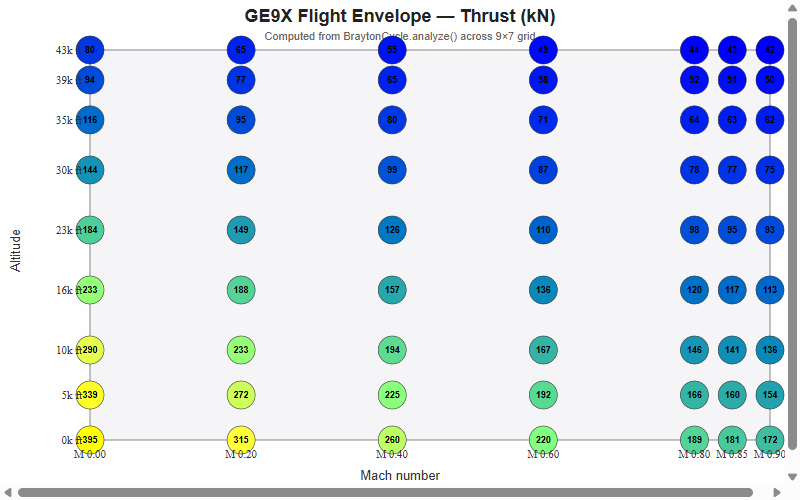

Data behind this chart, as committed beside it:
Altitude_m, Altitude_ft, Mach, T4_K, Thrust_kN, Thrust_lbf, SFC_kg_per_Nhr, SFC_lbm_per_lbfhr, MassFlow_kg_s, OPR, EGT_C, Propulsive_eff_pct, Thermal_eff_pct
0, 0, 0.00, 1925, 394.5, 88688, 0.0326, 0.319, 1361, 59.9, 701, 0, 37.6
0, 0, 0.20, 1915, 314.9, 70793, 0.0404, 0.396, 1372, 59.9, 683, 21.7, 52.1
0, 0, 0.40, 1905, 259.6, 58361, 0.0485, 0.476, 1405, 59.9, 650, 39.7, 62.4
0, 0, 0.60, 1895, 220.2, 49503, 0.0565, 0.554, 1459, 59.9, 600, 55.2, 70.6
0, 0, 0.80, 1885, 188.5, 42377, 0.0648, 0.635, 1535, 59.9, 535, 69.2, 67.5
0, 0, 0.85, 1883, 180.7, 40623, 0.0671, 0.658, 1558, 59.9, 516, 72.5, 64.5
0, 0, 0.90, 1880, 172.4, 38757, 0.0698, 0.684, 1581, 59.9, 496, 76, 60.7
1500, 4922, 0.00, 1898, 339, 76211, 0.0328, 0.322, 1176, 59.9, 707, 0, 36.7
1500, 4922, 0.20, 1888, 271.6, 61058, 0.0406, 0.398, 1185, 59.9, 689, 21.3, 50.9
1500, 4922, 0.40, 1878, 225, 50582, 0.0486, 0.476, 1213, 59.9, 656, 39, 61
1500, 4922, 0.60, 1868, 192.2, 43208, 0.0563, 0.552, 1260, 59.9, 608, 54.4, 69.2
1500, 4922, 0.80, 1858, 166.4, 37408, 0.0639, 0.627, 1326, 59.9, 545, 68.2, 66.6
1500, 4922, 0.85, 1856, 160.2, 36015, 0.066, 0.647, 1345, 59.9, 526, 71.4, 63.8
1500, 4922, 0.90, 1853, 153.9, 34598, 0.0682, 0.669, 1366, 59.9, 507, 74.6, 60.6
3000, 9843, 0.00, 1871, 289.6, 65105, 0.0331, 0.325, 1010, 59.9, 712, 0, 35.9
3000, 9843, 0.20, 1861, 232.8, 52336, 0.0408, 0.4, 1018, 59.9, 694, 20.9, 49.7
3000, 9843, 0.40, 1851, 193.7, 43546, 0.0487, 0.477, 1042, 59.9, 662, 38.4, 59.6
3000, 9843, 0.60, 1841, 166.5, 37431, 0.0561, 0.55, 1083, 59.9, 616, 53.5, 67.7
3000, 9843, 0.80, 1831, 145.6, 32732, 0.0633, 0.62, 1139, 59.9, 554, 67.1, 65.5
3000, 9843, 0.85, 1829, 140.7, 31631, 0.0651, 0.639, 1156, 59.9, 537, 70.3, 63.1
3000, 9843, 0.90, 1826, 135.8, 30529, 0.0671, 0.658, 1174, 59.9, 518, 73.5, 60.1
5000, 16405, 0.00, 1835, 232.5, 52268, 0.0336, 0.329, 818, 59.9, 719, 0, 34.7
5000, 16405, 0.20, 1825, 187.7, 42197, 0.0412, 0.404, 824, 59.9, 702, 20.4, 48.1
5000, 16405, 0.40, 1815, 157.1, 35318, 0.0489, 0.48, 844, 59.9, 671, 37.5, 57.7
5000, 16405, 0.60, 1805, 136, 30574, 0.0561, 0.55, 877, 59.9, 626, 52.3, 65.6
5000, 16405, 0.80, 1795, 120.3, 27045, 0.0627, 0.615, 922, 59.9, 567, 65.7, 64
5000, 16405, 0.85, 1793, 116.8, 26258, 0.0644, 0.631, 936, 59.9, 550, 68.8, 61.8
5000, 16405, 0.90, 1790, 113.2, 25448, 0.0661, 0.648, 950, 59.9, 532, 71.9, 59.2
7000, 22967, 0.00, 1799, 184.3, 41432, 0.034, 0.334, 655, 59.9, 726, 0, 33.6
7000, 22967, 0.20, 1789, 149.4, 33587, 0.0417, 0.408, 660, 59.9, 709, 19.8, 46.5
7000, 22967, 0.40, 1779, 125.7, 28259, 0.0492, 0.483, 676, 59.9, 679, 36.5, 55.8
7000, 22967, 0.60, 1769, 109.6, 24639, 0.0562, 0.551, 702, 59.9, 636, 51.1, 63.5
7000, 22967, 0.80, 1759, 97.9, 22009, 0.0624, 0.612, 739, 59.9, 580, 64.2, 62.3
7000, 22967, 0.85, 1757, 95.3, 21424, 0.0639, 0.627, 750, 59.9, 564, 67.3, 60.4
7000, 22967, 0.90, 1754, 92.7, 20840, 0.0655, 0.642, 761, 59.9, 547, 70.3, 58
9000, 29529, 0.00, 1763, 144.1, 32395, 0.0346, 0.339, 518, 59.9, 733, 0, 32.5
9000, 29529, 0.20, 1753, 117.3, 26370, 0.0422, 0.413, 522, 59.9, 716, 19.3, 44.8
9000, 29529, 0.40, 1743, 99.2, 22301, 0.0497, 0.487, 535, 59.9, 688, 35.6, 53.8
9000, 29529, 0.60, 1733, 87, 19558, 0.0564, 0.553, 555, 59.9, 646, 49.9, 61.3
9000, 29529, 0.80, 1723, 78.4, 17625, 0.0623, 0.611, 584, 59.9, 593, 62.7, 60.5
9000, 29529, 0.85, 1721, 76.5, 17198, 0.0637, 0.625, 593, 59.9, 577, 65.7, 58.8
9000, 29529, 0.90, 1718, 74.7, 16793, 0.0652, 0.639, 602, 59.9, 561, 68.7, 56.7
10670, 35008, 0.00, 1733, 116, 26078, 0.0351, 0.344, 422, 59.9, 738, 0, 31.5
10670, 35008, 0.20, 1723, 94.7, 21290, 0.0426, 0.418, 425, 59.9, 722, 18.8, 43.4
10670, 35008, 0.40, 1713, 80.4, 18075, 0.0501, 0.491, 435, 59.9, 695, 34.8, 52.2
10670, 35008, 0.60, 1703, 70.9, 15939, 0.0567, 0.556, 452, 59.9, 655, 48.8, 59.4
10670, 35008, 0.80, 1693, 64.3, 14455, 0.0624, 0.612, 476, 59.9, 603, 61.4, 58.9
10670, 35008, 0.85, 1690, 62.9, 14141, 0.0638, 0.625, 483, 59.9, 588, 64.3, 57.3
10670, 35008, 0.90, 1688, 61.5, 13826, 0.0651, 0.638, 490, 59.9, 573, 67.3, 55.5
12000, 39372, 0.00, 1709, 94.4, 21222, 0.0347, 0.341, 345, 59.9, 721, 0, 31.7
12000, 39372, 0.20, 1699, 77, 17310, 0.0422, 0.414, 348, 59.9, 705, 18.9, 43.6
12000, 39372, 0.40, 1689, 65.3, 14680, 0.0496, 0.486, 356, 59.9, 678, 34.9, 52.4
12000, 39372, 0.60, 1679, 57.6, 12949, 0.0562, 0.551, 370, 59.9, 638, 48.9, 59.7
12000, 39372, 0.80, 1669, 52.1, 11713, 0.0619, 0.607, 390, 59.9, 587, 61.6, 59.1
12000, 39372, 0.85, 1667, 51, 11465, 0.0632, 0.62, 395, 59.9, 572, 64.5, 57.6
12000, 39372, 0.90, 1664, 49.8, 11196, 0.0645, 0.633, 401, 59.9, 557, 67.5, 55.7
13000, 42653, 0.00, 1691, 80.2, 18030, 0.0343, 0.336, 295, 59.9, 703, 0, 32
13000, 42653, 0.20, 1681, 65.4, 14703, 0.0417, 0.409, 297, 59.9, 687, 19, 44.1
13000, 42653, 0.40, 1671, 55.4, 12454, 0.049, 0.481, 304, 59.9, 659, 35.2, 53
13000, 42653, 0.60, 1661, 48.7, 10948, 0.0556, 0.545, 316, 59.9, 620, 49.3, 60.4
... 3 more rows
